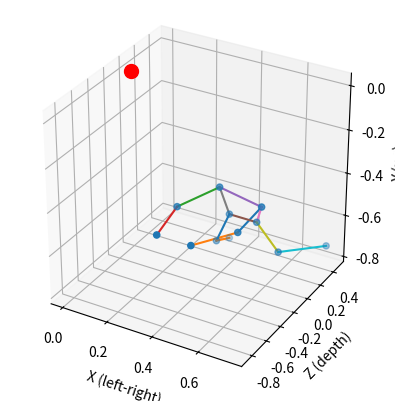
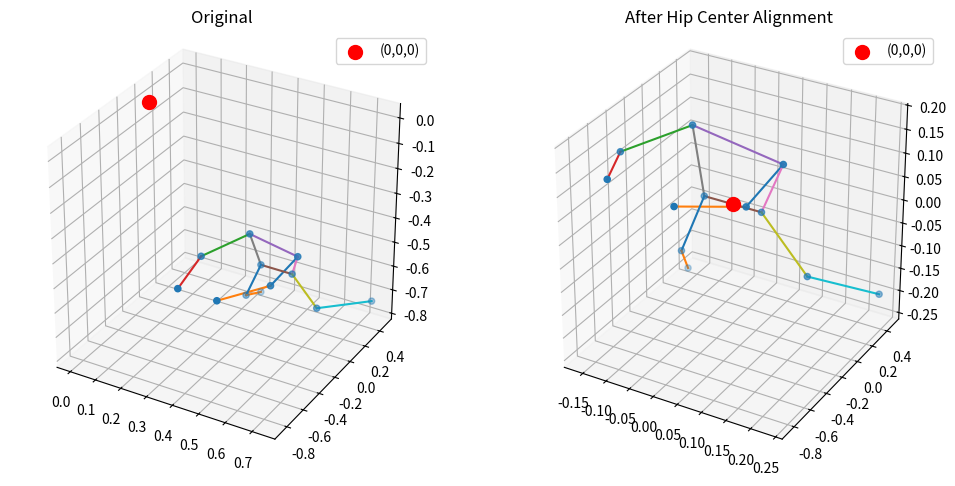
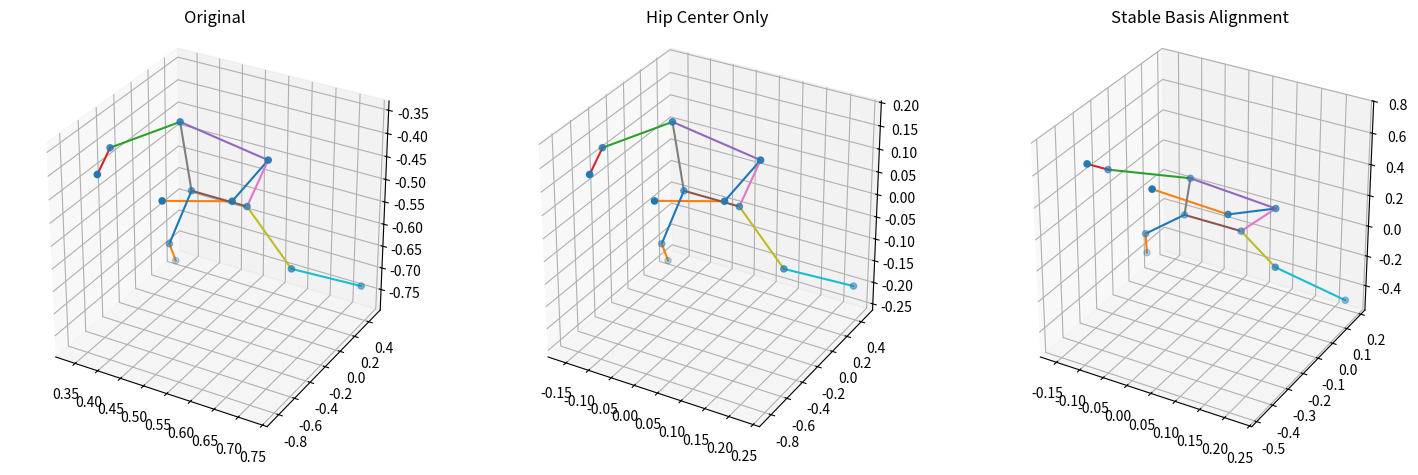
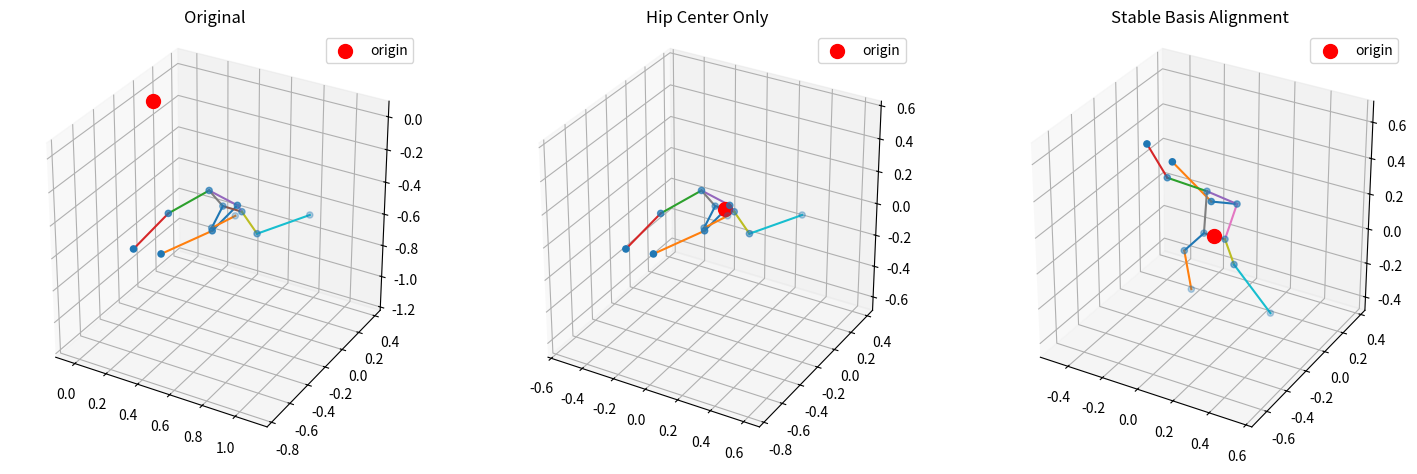
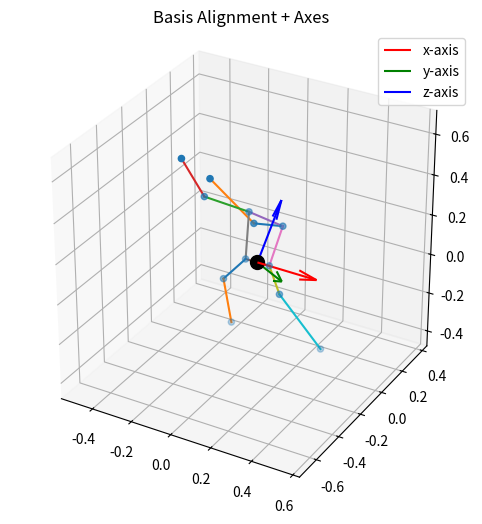

Write Python code to recreate these figures, in order.
# -*- coding: utf-8 -*-
"""스켈레톤.ipynb

Automatically generated by Colab.

Original file is located at
    https://colab.research.google.com/drive/1Am5oRVWrgWwAaNbynhfaDDZZB4SLK4iW
"""

# 사용자 관절 데이터 확인 

import numpy as np
import matplotlib.pyplot as plt

# ---------------------------
# 1. 사용자 관절 데이터
# ---------------------------
coords = np.array([
    [0.6300804, 0.3862279, -0.1800956],  # 0 left shoulder
    [0.4410107, 0.3599773, -0.1550435],  # 1 right shoulder

    [0.5893860, 0.4558804, -0.3774264],  # 2 left elbow
    [0.3353628, 0.4086872, -0.4049845],  # 3 right elbow

    [0.5149344, 0.4169530, -0.7744084],  # 4 left wrist
    [0.3939202, 0.3853071, -0.8478600],  # 5 right wrist

    [0.5569154, 0.5336347, -0.0010835],  # 6 left hip
    [0.4362963, 0.5337196, 0.0008508],   # 7 right hip

    [0.6532460, 0.6436756, -0.0020700],  # 8 left knee
    [0.3949564, 0.6579794, -0.0496367],  # 9 right knee

    [0.7307456, 0.7352291, 0.4672561],   # 10 left ankle
    [0.3446633, 0.7684151, 0.3005700],   # 11 right ankle
])

# ---------------------------
# 2. 연결 정의
# ---------------------------
EDGES = [
    (0,2), (2,4),   # left arm
    (1,3), (3,5),   # right arm
    (0,1),          # shoulders
    (6,7),          # hips
    (0,6), (1,7),   # torso
    (6,8), (8,10),  # left leg
    (7,9), (9,11),  # right leg
]

# ---------------------------
# 3. matplotlib 3D plot
# ---------------------------
fig = plt.figure()
ax = fig.add_subplot(111, projection='3d')

for i, j in EDGES:
    ax.plot(
        [coords[i,0], coords[j,0]],   # x
        # y,z 뒤집는 이유: 미디어파이프는 y를 높이로 보지만 스켈레톤의 경우 z를 높이로 본다. 그래서 바꿔야 함
        [coords[i,2], coords[j,2]],   # z → y
        # z에 -인 이유: y의 경우 미디어파이프는 아래로 갈수록 증가함 그런데 좌표의 경우 y는 위로 갈수록 증가하기 때문에 제대로 볼려면 뒤집어야 함
        [-coords[i,1], -coords[j,1]]    # y 뒤집기
    )

ax.scatter(
    coords[:,0],
    coords[:,2],
    -coords[:,1]
)

# 원점을 빨간 점으로 표시
ax.scatter(0, 0, 0, color='red', s=100, label='Origin')

ax.set_xlabel('X (left-right)')
ax.set_ylabel('Z (depth)')
ax.set_zlabel('Y (up)')

ax.set_box_aspect([1,1,1])

plt.show()


##########################################
##########################################

# hip center를 기준으로 바꾸기


# ---------------------------
# 1. 데이터
# ---------------------------
coords = np.array([
    [0.6300804, 0.3862279, -0.1800956],
    [0.4410107, 0.3599773, -0.1550435],

    [0.5893860, 0.4558804, -0.3774264],
    [0.3353628, 0.4086872, -0.4049845],

    [0.5149344, 0.4169530, -0.7744084],
    [0.3939202, 0.3853071, -0.8478600],

    [0.5569154, 0.5336347, -0.0010835],  # left hip
    [0.4362963, 0.5337196, 0.0008508],   # right hip

    [0.6532460, 0.6436756, -0.0020700],
    [0.3949564, 0.6579794, -0.0496367],

    [0.7307456, 0.7352291, 0.4672561],
    [0.3446633, 0.7684151, 0.3005700],
])

# ---------------------------
# 2. 연결
# ---------------------------
EDGES = [
    (0,2), (2,4),
    (1,3), (3,5),
    (0,1),
    (6,7),
    (0,6), (1,7),
    (6,8), (8,10),
    (7,9), (9,11),
]

# ---------------------------
# 3. hip center 계산
# ---------------------------
lhip = coords[6]
rhip = coords[7]
hip_center = (lhip + rhip) / 2

# ---------------------------
# 4. hip 기준 이동
# ---------------------------
coords_shifted = coords - hip_center

# ---------------------------
# 5. 시각화
# ---------------------------
fig = plt.figure(figsize=(12,6))

# -------- Original --------
ax1 = fig.add_subplot(121, projection='3d')

for i, j in EDGES:
    ax1.plot(
        [coords[i,0], coords[j,0]],
        [coords[i,2], coords[j,2]],
        [-coords[i,1], -coords[j,1]]
    )

ax1.scatter(coords[:,0], coords[:,2], -coords[:,1])

# (0,0,0) 표시
ax1.scatter(0, 0, 0, color='red', s=100, label='(0,0,0)')

ax1.set_title("Original")
ax1.legend()


# -------- After --------
ax2 = fig.add_subplot(122, projection='3d')

for i, j in EDGES:
    ax2.plot(
        [coords_shifted[i,0], coords_shifted[j,0]],
        [coords_shifted[i,2], coords_shifted[j,2]],
        [-coords_shifted[i,1], -coords_shifted[j,1]]
    )

ax2.scatter(
    coords_shifted[:,0],
    coords_shifted[:,2],
    -coords_shifted[:,1]
)

# (0,0,0) 표시 (여기는 hip 위치)
ax2.scatter(0, 0, 0, color='red', s=100, label='(0,0,0)')

ax2.set_title("After Hip Center Alignment")
ax2.legend()

# 보기 좋게
ax1.set_box_aspect([1,1,1])
ax2.set_box_aspect([1,1,1])

plt.show()

##########################################
##########################################

# 1. hip center로 바꾸기
# 2. 사용자 기준축으로 바꾸기


# ---------------------------
# 1. 데이터
# ---------------------------
coords = np.array([
    [0.6300804, 0.3862279, -0.1800956],
    [0.4410107, 0.3599773, -0.1550435],

    [0.5893860, 0.4558804, -0.3774264],
    [0.3353628, 0.4086872, -0.4049845],

    [0.5149344, 0.4169530, -0.7744084],
    [0.3939202, 0.3853071, -0.8478600],

    [0.5569154, 0.5336347, -0.0010835],  # left hip
    [0.4362963, 0.5337196, 0.0008508],   # right hip

    [0.6532460, 0.6436756, -0.0020700],
    [0.3949564, 0.6579794, -0.0496367],

    [0.7307456, 0.7352291, 0.4672561],
    [0.3446633, 0.7684151, 0.3005700],
])

EDGES = [
    (0,2), (2,4),
    (1,3), (3,5),
    (0,1),
    (6,7),
    (0,6), (1,7),
    (6,8), (8,10),
    (7,9), (9,11),
]

# ---------------------------
# 2. hip center 이동
# ---------------------------
lhip = coords[6]
rhip = coords[7]
hip_center = (lhip + rhip) / 2

coords_shifted = coords - hip_center

# ---------------------------
# 3. basis(기준축) 생성
# ---------------------------

# x축 (hip 방향)
x_axis = lhip - rhip
x_axis /= np.linalg.norm(x_axis)

# 방향 통일 (좌우 뒤집힘 방지)
if x_axis[0] < 0:
    x_axis = -x_axis

# y축 (몸 기준 → 위쪽 강제)
l_shoulder = coords[0]
r_shoulder = coords[1]
shoulder_center = (l_shoulder + r_shoulder) / 2

y_axis = shoulder_center - hip_center
y_axis /= np.linalg.norm(y_axis)

# 위쪽으로 강제
if y_axis[1] < 0:
    y_axis = -y_axis

# z축
z_axis = np.cross(x_axis, y_axis)
z_axis /= np.linalg.norm(z_axis)

# 앞뒤 방향 통일
if z_axis[2] < 0:
    z_axis = -z_axis

# 직교화
y_axis = np.cross(z_axis, x_axis)
y_axis /= np.linalg.norm(y_axis)

# 회전 행렬
R = np.stack([x_axis, y_axis, z_axis], axis=1)

# ---------------------------
# 4. basis 적용
# ---------------------------
coords_aligned = coords_shifted @ R

# ---------------------------
# 5. 시각화
# ---------------------------
fig = plt.figure(figsize=(18,6))

# -------- Original --------
ax1 = fig.add_subplot(131, projection='3d')
for i, j in EDGES:
    ax1.plot(
        [coords[i,0], coords[j,0]],
        [coords[i,2], coords[j,2]],
        [-coords[i,1], -coords[j,1]]
    )
ax1.scatter(coords[:,0], coords[:,2], -coords[:,1])
ax1.set_title("Original")

# -------- Hip Only --------
ax2 = fig.add_subplot(132, projection='3d')
for i, j in EDGES:
    ax2.plot(
        [coords_shifted[i,0], coords_shifted[j,0]],
        [coords_shifted[i,2], coords_shifted[j,2]],
        [-coords_shifted[i,1], -coords_shifted[j,1]]
    )
ax2.scatter(coords_shifted[:,0], coords_shifted[:,2], -coords_shifted[:,1])
ax2.set_title("Hip Center Only")

# -------- Basis --------
ax3 = fig.add_subplot(133, projection='3d')
for i, j in EDGES:
    ax3.plot(
        [coords_aligned[i,0], coords_aligned[j,0]],
        [coords_aligned[i,2], coords_aligned[j,2]],
        [-coords_aligned[i,1], -coords_aligned[j,1]]
    )
ax3.scatter(coords_aligned[:,0], coords_aligned[:,2], -coords_aligned[:,1])
ax3.set_title("Stable Basis Alignment")

for ax in [ax1, ax2, ax3]:
    ax.set_box_aspect([1,1,1])

plt.show()

##########################################
##########################################

# 1. hip center로 바꾸기
# 2. 사용자 기준축으로 바꾸기
# 위랑 동일하지만 원점이 어디있는지 빨간 점으로 표시함

import numpy as np
import matplotlib.pyplot as plt

# ---------------------------
# 1. 데이터
# ---------------------------
coords = np.array([
    [0.6300804, 0.3862279, -0.1800956],
    [0.4410107, 0.3599773, -0.1550435],

    [0.5893860, 0.4558804, -0.3774264],
    [0.3353628, 0.4086872, -0.4049845],

    [0.5149344, 0.4169530, -0.7744084],
    [0.3939202, 0.3853071, -0.8478600],

    [0.5569154, 0.5336347, -0.0010835],  # left hip
    [0.4362963, 0.5337196, 0.0008508],   # right hip

    [0.6532460, 0.6436756, -0.0020700],
    [0.3949564, 0.6579794, -0.0496367],

    [0.7307456, 0.7352291, 0.4672561],
    [0.3446633, 0.7684151, 0.3005700],
])

EDGES = [
    (0,2), (2,4),
    (1,3), (3,5),
    (0,1),
    (6,7),
    (0,6), (1,7),
    (6,8), (8,10),
    (7,9), (9,11),
]

# ---------------------------
# 2. hip center 이동
# ---------------------------
lhip = coords[6]
rhip = coords[7]
hip_center = (lhip + rhip) / 2
coords_shifted = coords - hip_center

# ---------------------------
# 3. basis 생성 (안정화 버전)
# ---------------------------
# x축
x_axis = lhip - rhip
x_axis /= np.linalg.norm(x_axis)
if x_axis[0] < 0:
    x_axis = -x_axis

# y축 (몸 기준 → 위 방향 강제)
l_shoulder = coords[0]
r_shoulder = coords[1]
shoulder_center = (l_shoulder + r_shoulder) / 2

y_axis = shoulder_center - hip_center
y_axis /= np.linalg.norm(y_axis)
if y_axis[1] < 0:
    y_axis = -y_axis

# z축
z_axis = np.cross(x_axis, y_axis)
z_axis /= np.linalg.norm(z_axis)
if z_axis[2] < 0:
    z_axis = -z_axis

# 직교화
y_axis = np.cross(z_axis, x_axis)
y_axis /= np.linalg.norm(y_axis)

# 회전 행렬
R = np.stack([x_axis, y_axis, z_axis], axis=1)

# ---------------------------
# 4. basis 적용
# ---------------------------
coords_aligned = coords_shifted @ R

# ---------------------------
# 5. 축 동일하게 맞추는 함수
# ---------------------------
def set_equal_axis(ax, data):
    x = data[:,0]
    y = data[:,2]
    z = -data[:,1]

    max_range = np.array([
        x.max()-x.min(),
        y.max()-y.min(),
        z.max()-z.min()
    ]).max() / 2.0

    mid_x = (x.max()+x.min()) / 2
    mid_y = (y.max()+y.min()) / 2
    mid_z = (z.max()+z.min()) / 2

    ax.set_xlim(mid_x - max_range, mid_x + max_range)
    ax.set_ylim(mid_y - max_range, mid_y + max_range)
    ax.set_zlim(mid_z - max_range, mid_z + max_range)

# ---------------------------
# 6. 시각화 함수
# ---------------------------
def draw(ax, data, title):
    for i, j in EDGES:
        ax.plot(
            [data[i,0], data[j,0]],
            [data[i,2], data[j,2]],
            [-data[i,1], -data[j,1]]
        )

    ax.scatter(
        data[:,0],
        data[:,2],
        -data[:,1]
    )

    # 원점 표시
    ax.scatter(0, 0, 0, color='red', s=100, label='origin')

    # 축 동일
    set_equal_axis(ax, data)
    ax.set_box_aspect([1,1,1])

    ax.set_title(title)
    ax.legend()

# ---------------------------
# 7. 실행
# ---------------------------
fig = plt.figure(figsize=(18,6))

ax1 = fig.add_subplot(131, projection='3d')
draw(ax1, coords, "Original")

ax2 = fig.add_subplot(132, projection='3d')
draw(ax2, coords_shifted, "Hip Center Only")

ax3 = fig.add_subplot(133, projection='3d')
draw(ax3, coords_aligned, "Stable Basis Alignment")

plt.show()


##########################################
##########################################
# 사람 기준축으로 바꾼 후 x,y,z 축을 표시해 제대로 바꿨는지 시각화


# ---------------------------
# 1. 데이터
# ---------------------------
coords = np.array([
    [0.6300804, 0.3862279, -0.1800956],
    [0.4410107, 0.3599773, -0.1550435],

    [0.5893860, 0.4558804, -0.3774264],
    [0.3353628, 0.4086872, -0.4049845],

    [0.5149344, 0.4169530, -0.7744084],
    [0.3939202, 0.3853071, -0.8478600],

    [0.5569154, 0.5336347, -0.0010835],  # left hip
    [0.4362963, 0.5337196, 0.0008508],   # right hip

    [0.6532460, 0.6436756, -0.0020700],
    [0.3949564, 0.6579794, -0.0496367],

    [0.7307456, 0.7352291, 0.4672561],
    [0.3446633, 0.7684151, 0.3005700],
])

EDGES = [
    (0,2), (2,4),
    (1,3), (3,5),
    (0,1),
    (6,7),
    (0,6), (1,7),
    (6,8), (8,10),
    (7,9), (9,11),
]

# ---------------------------
# 2. hip center 이동
# ---------------------------
lhip = coords[6]
rhip = coords[7]
hip_center = (lhip + rhip) / 2
coords_shifted = coords - hip_center

# ---------------------------
# 3. basis 생성
# ---------------------------
# x축 (hip 기준)
x_axis = lhip - rhip
x_axis /= np.linalg.norm(x_axis)
if x_axis[0] < 0:
    x_axis = -x_axis

# y축 (몸 위 방향)
l_shoulder = coords[0]
r_shoulder = coords[1]
shoulder_center = (l_shoulder + r_shoulder) / 2

y_axis = shoulder_center - hip_center
y_axis /= np.linalg.norm(y_axis)
if y_axis[1] < 0:
    y_axis = -y_axis

# z축 (앞 방향)
z_axis = np.cross(x_axis, y_axis)
z_axis /= np.linalg.norm(z_axis)
if z_axis[2] < 0:
    z_axis = -z_axis

# 직교화
y_axis = np.cross(z_axis, x_axis)
y_axis /= np.linalg.norm(y_axis)

# 회전 행렬
R = np.stack([x_axis, y_axis, z_axis], axis=1)

# ---------------------------
# 4. basis 적용
# ---------------------------
coords_aligned = coords_shifted @ R

# ---------------------------
# 5. 축 동일 함수
# ---------------------------
def set_equal_axis(ax, data):
    x = data[:,0]
    y = data[:,2]
    z = -data[:,1]

    max_range = np.array([
        x.max()-x.min(),
        y.max()-y.min(),
        z.max()-z.min()
    ]).max() / 2.0

    mid_x = (x.max()+x.min()) / 2
    mid_y = (y.max()+y.min()) / 2
    mid_z = (z.max()+z.min()) / 2

    ax.set_xlim(mid_x - max_range, mid_x + max_range)
    ax.set_ylim(mid_y - max_range, mid_y + max_range)
    ax.set_zlim(mid_z - max_range, mid_z + max_range)

# ---------------------------
# 6. 시각화 (basis + 축 표시)
# ---------------------------
fig = plt.figure(figsize=(8,6))
ax = fig.add_subplot(111, projection='3d')

# 스켈레톤
for i, j in EDGES:
    ax.plot(
        [coords_aligned[i,0], coords_aligned[j,0]],
        [coords_aligned[i,2], coords_aligned[j,2]],
        [-coords_aligned[i,1], -coords_aligned[j,1]]
    )

ax.scatter(
    coords_aligned[:,0],
    coords_aligned[:,2],
    -coords_aligned[:,1]
)

# ---------------------------
# 기준 좌표계 (축) 그리기
# ---------------------------
origin = np.array([0,0,0])
scale = 0.3  # 축 길이

# x축 (빨강)
ax.quiver(0,0,0,
          x_axis[0], x_axis[2], -x_axis[1],
          length=scale, color='red', label='x-axis')

# y축 (초록)
ax.quiver(0,0,0,
          y_axis[0], y_axis[2], -y_axis[1],
          length=scale, color='green', label='y-axis')

# z축 (파랑)
ax.quiver(0,0,0,
          z_axis[0], z_axis[2], -z_axis[1],
          length=scale, color='blue', label='z-axis')

# 원점
ax.scatter(0,0,0, color='black', s=100)

set_equal_axis(ax, coords_aligned)
ax.set_box_aspect([1,1,1])

ax.set_title("Basis Alignment + Axes")
ax.legend()

plt.show()
